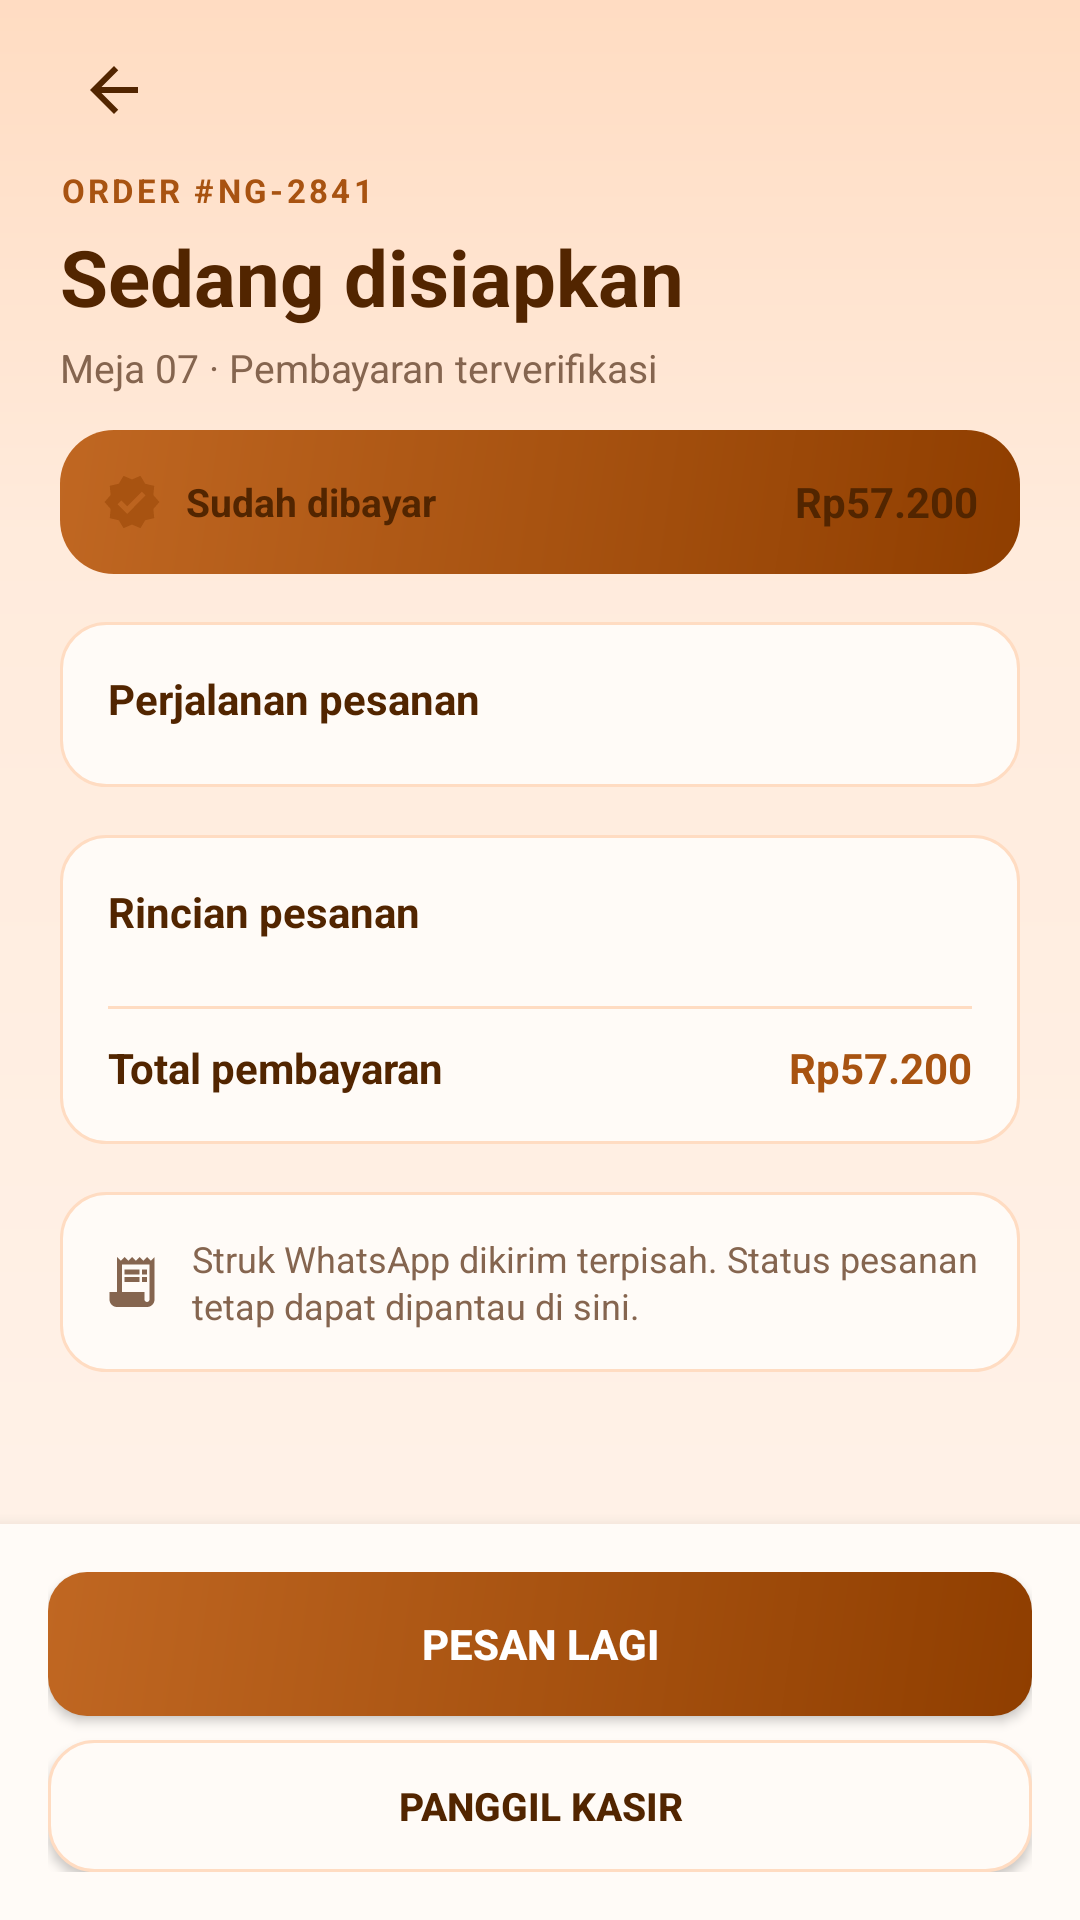

Here is an Android app screen rendered from its layout file. Give the layout XML and the strings, colors and styles it references.
<!-- AndroidManifest.xml: application theme Theme.KopiInggil -->
<!-- res/layout/activity_status_pesanan.xml -->
<?xml version="1.0" encoding="utf-8"?>
<LinearLayout xmlns:android="http://schemas.android.com/apk/res/android"
    xmlns:app="http://schemas.android.com/apk/res-auto"
    xmlns:tools="http://schemas.android.com/tools"
    android:id="@+id/main"
    android:layout_width="match_parent"
    android:layout_height="match_parent"
    android:background="@drawable/bg_screen"
    android:orientation="vertical">

    
    <LinearLayout
        android:layout_width="match_parent"
        android:layout_height="wrap_content"
        android:orientation="vertical"
        android:paddingStart="20dp"
        android:paddingTop="12dp"
        android:paddingEnd="20dp"
        android:paddingBottom="12dp">

        <ImageView
            android:id="@+id/btnBack"
            android:layout_width="36dp"
            android:layout_height="36dp"
            android:background="?attr/selectableItemBackgroundBorderless"
            android:contentDescription="@string/cd_back"
            android:padding="6dp"
            android:src="@drawable/ic_arrow_back"
            app:tint="@color/ngopi_ink" />

        <TextView
            android:id="@+id/tvOrderNumber"
            android:layout_width="wrap_content"
            android:layout_height="wrap_content"
            android:layout_marginTop="8dp"
            android:letterSpacing="0.1"
            android:text="ORDER #NG-2841"
            android:textColor="@color/ngopi_primary"
            android:textSize="11sp"
            android:textStyle="bold" />

        <TextView
            android:id="@+id/tvStatusTitle"
            android:layout_width="match_parent"
            android:layout_height="wrap_content"
            android:layout_marginTop="4dp"
            android:text="Sedang disiapkan"
            android:textColor="@color/ngopi_ink"
            android:textSize="26sp"
            android:textStyle="bold" />

        <TextView
            android:id="@+id/tvStatusSubtitle"
            android:layout_width="match_parent"
            android:layout_height="wrap_content"
            android:layout_marginTop="4dp"
            android:text="Meja 07 · Pembayaran terverifikasi"
            android:textColor="@color/ngopi_muted"
            android:textSize="13sp" />
    </LinearLayout>

    <ScrollView
        android:layout_width="match_parent"
        android:layout_height="0dp"
        android:layout_weight="1"
        android:fillViewport="true">

        <LinearLayout
            android:layout_width="match_parent"
            android:layout_height="wrap_content"
            android:orientation="vertical"
            android:paddingStart="20dp"
            android:paddingEnd="20dp"
            android:paddingBottom="20dp">

            
            <LinearLayout
                android:id="@+id/bannerOffline"
                android:layout_width="match_parent"
                android:layout_height="wrap_content"
                android:layout_marginBottom="12dp"
                android:background="@drawable/bg_note"
                android:gravity="center_vertical"
                android:orientation="horizontal"
                android:padding="12dp"
                android:visibility="gone">

                <ImageView
                    android:layout_width="18dp"
                    android:layout_height="18dp"
                    android:contentDescription="@null"
                    android:src="@drawable/ic_sync"
                    app:tint="@color/ngopi_error" />

                <TextView
                    android:id="@+id/tvOfflineNote"
                    android:layout_width="0dp"
                    android:layout_height="wrap_content"
                    android:layout_marginStart="10dp"
                    android:layout_weight="1"
                    android:lineSpacingMultiplier="1.1"
                    android:textColor="@color/ngopi_ink"
                    android:textSize="12sp" />
            </LinearLayout>

            
            <LinearLayout
                android:layout_width="match_parent"
                android:layout_height="wrap_content"
                android:background="@drawable/bg_card_green"
                android:gravity="center_vertical"
                android:orientation="horizontal"
                android:padding="14dp">

                <ImageView
                    android:layout_width="20dp"
                    android:layout_height="20dp"
                    android:contentDescription="@null"
                    android:src="@drawable/ic_verified"
                    app:tint="@color/ngopi_primary" />

                <TextView
                    android:layout_width="0dp"
                    android:layout_height="wrap_content"
                    android:layout_marginStart="8dp"
                    android:layout_weight="1"
                    android:text="@string/status_paid_badge"
                    android:textColor="@color/ngopi_ink"
                    android:textSize="13sp"
                    android:textStyle="bold" />

                <TextView
                    android:id="@+id/tvPaidTotal"
                    android:layout_width="wrap_content"
                    android:layout_height="wrap_content"
                    android:text="Rp57.200"
                    android:textColor="@color/ngopi_ink"
                    android:textSize="14sp"
                    android:textStyle="bold" />
            </LinearLayout>

            
            <LinearLayout
                android:layout_width="match_parent"
                android:layout_height="wrap_content"
                android:layout_marginTop="16dp"
                android:background="@drawable/bg_card_outline"
                android:orientation="vertical"
                android:padding="16dp">

                <TextView
                    android:layout_width="wrap_content"
                    android:layout_height="wrap_content"
                    android:text="@string/status_tracking_title"
                    android:textColor="@color/ngopi_ink"
                    android:textSize="14sp"
                    android:textStyle="bold" />

                
                <LinearLayout
                    android:id="@+id/llTimeline"
                    android:layout_width="match_parent"
                    android:layout_height="wrap_content"
                    android:layout_marginTop="4dp"
                    android:orientation="vertical" />
            </LinearLayout>

            
            <LinearLayout
                android:layout_width="match_parent"
                android:layout_height="wrap_content"
                android:layout_marginTop="16dp"
                android:background="@drawable/bg_card_outline"
                android:orientation="vertical"
                android:padding="16dp">

                <TextView
                    android:layout_width="wrap_content"
                    android:layout_height="wrap_content"
                    android:text="@string/status_order_detail"
                    android:textColor="@color/ngopi_ink"
                    android:textSize="14sp"
                    android:textStyle="bold" />

                <LinearLayout
                    android:id="@+id/llOrderItems"
                    android:layout_width="match_parent"
                    android:layout_height="wrap_content"
                    android:layout_marginTop="12dp"
                    android:orientation="vertical" />

                <View
                    android:layout_width="match_parent"
                    android:layout_height="1dp"
                    android:layout_marginTop="10dp"
                    android:layout_marginBottom="10dp"
                    android:background="@color/ngopi_border" />

                <LinearLayout
                    android:layout_width="match_parent"
                    android:layout_height="wrap_content"
                    android:orientation="horizontal">

                    <TextView
                        android:layout_width="0dp"
                        android:layout_height="wrap_content"
                        android:layout_weight="1"
                        android:text="@string/status_total_paid"
                        android:textColor="@color/ngopi_ink"
                        android:textSize="14sp"
                        android:textStyle="bold" />

                    <TextView
                        android:id="@+id/tvOrderSummaryTotal"
                        android:layout_width="wrap_content"
                        android:layout_height="wrap_content"
                        android:text="Rp57.200"
                        android:textColor="@color/ngopi_primary"
                        android:textSize="14sp"
                        android:textStyle="bold" />
                </LinearLayout>
            </LinearLayout>

            
            <LinearLayout
                android:id="@+id/cardReceipt"
                android:layout_width="match_parent"
                android:layout_height="wrap_content"
                android:layout_marginTop="16dp"
                android:background="@drawable/bg_card_outline"
                android:clickable="true"
                android:focusable="true"
                android:gravity="center_vertical"
                android:orientation="horizontal"
                android:padding="14dp">

                <ImageView
                    android:id="@+id/ivReceiptIcon"
                    android:layout_width="20dp"
                    android:layout_height="20dp"
                    android:contentDescription="@null"
                    android:src="@drawable/ic_receipt"
                    app:tint="@color/ngopi_muted" />

                <TextView
                    android:id="@+id/tvReceiptNote"
                    android:layout_width="match_parent"
                    android:layout_height="wrap_content"
                    android:layout_marginStart="10dp"
                    android:lineSpacingMultiplier="1.1"
                    android:text="@string/status_receipt_note"
                    android:textColor="@color/ngopi_muted"
                    android:textSize="12sp" />
            </LinearLayout>

        </LinearLayout>
    </ScrollView>

    
    <LinearLayout
        android:layout_width="match_parent"
        android:layout_height="wrap_content"
        android:background="@color/ngopi_surface"
        android:elevation="8dp"
        android:orientation="vertical"
        android:padding="16dp">

        <androidx.appcompat.widget.AppCompatButton
            android:id="@+id/btnOrderAgain"
            android:layout_width="match_parent"
            android:layout_height="48dp"
            android:background="@drawable/bg_button_primary"
            android:text="@string/status_btn_order_again"
            android:textColor="@color/white"
            android:textSize="14sp"
            android:textStyle="bold" />

        <androidx.appcompat.widget.AppCompatButton
            android:id="@+id/btnCallCashier"
            android:layout_width="match_parent"
            android:layout_height="44dp"
            android:layout_marginTop="8dp"
            android:background="@drawable/bg_card_outline"
            android:text="@string/status_btn_call_cashier"
            android:textColor="@color/ngopi_ink"
            android:textSize="13sp"
            android:textStyle="bold" />
    </LinearLayout>

</LinearLayout>
<!-- resources referenced by this layout -->
<resources>
  <color name="ngopi_border">#FFDCC2</color>
  <color name="ngopi_error">#9D463C</color>
  <color name="ngopi_ink">#522500</color>
  <color name="ngopi_muted">#85654F</color>
  <color name="ngopi_primary">#A85311</color>
  <color name="ngopi_surface">#FFFBF7</color>
  <color name="white">#FFFFFFFF</color>
  <!-- drawable bg_card_green (drawable) -->
  <?xml version="1.0" encoding="utf-8"?>
  <shape xmlns:android="http://schemas.android.com/apk/res/android" android:shape="rectangle">
      <gradient
          android:angle="315"
          android:centerColor="@color/ngopi_primary"
          android:endColor="@color/ngopi_primary_dark"
          android:startColor="@color/ngopi_primary_light" />
      <corners android:radius="18dp" />
  </shape>
  <!-- drawable bg_card_outline (drawable) -->
  <?xml version="1.0" encoding="utf-8"?>
  <shape xmlns:android="http://schemas.android.com/apk/res/android" android:shape="rectangle">
      <solid android:color="@color/ngopi_surface" />
      <corners android:radius="15dp" />
      <stroke
          android:width="1dp"
          android:color="@color/ngopi_border" />
  </shape>
  <!-- drawable bg_note (drawable) -->
  <?xml version="1.0" encoding="utf-8"?>
  <shape xmlns:android="http://schemas.android.com/apk/res/android" android:shape="rectangle">
      <solid android:color="@color/ngopi_badge" />
      <corners android:radius="12dp" />
  </shape>
  <!-- drawable bg_screen (drawable) -->
  <?xml version="1.0" encoding="utf-8"?>
  <shape xmlns:android="http://schemas.android.com/apk/res/android" android:shape="rectangle">
      <gradient
          android:angle="270"
          android:centerColor="@color/ngopi_background_mid"
          android:centerY="0.28"
          android:endColor="@color/ngopi_background"
          android:startColor="@color/ngopi_background_top" />
  </shape>
  <!-- drawable ic_arrow_back (drawable) -->
  <vector xmlns:android="http://schemas.android.com/apk/res/android"
      android:width="24dp"
      android:height="24dp"
      android:tint="@color/ngopi_ink"
      android:viewportWidth="24"
      android:viewportHeight="24">
      <path
          android:fillColor="@android:color/white"
          android:pathData="M20,11H7.83l5.59,-5.59L12,4l-8,8 8,8 1.41,-1.41L7.83,13H20v-2z" />
  </vector>
  <!-- drawable ic_receipt (drawable) -->
  <vector xmlns:android="http://schemas.android.com/apk/res/android"
      android:width="24dp"
      android:height="24dp"
      android:viewportWidth="24"
      android:viewportHeight="24">
      <path
          android:fillColor="@android:color/white"
          android:pathData="M19.5,3.5L18,2l-1.5,1.5L15,2l-1.5,1.5L12,2l-1.5,1.5L9,2 7.5,3.5 6,2v14H3v3c0,1.66 1.34,3 3,3h12c1.66,0 3,-1.34 3,-3V2l-1.5,1.5zM19,19c0,0.55 -0.45,1 -1,1s-1,-0.45 -1,-1v-3H8V5h11v14zM9,7h6v2H9zM16,7h2v2h-2zM9,10h6v2H9zM16,10h2v2h-2z" />
  </vector>
  <string name="cd_back">Kembali</string>
  <string name="status_btn_call_cashier">Panggil Kasir</string>
  <string name="status_btn_order_again">Pesan lagi</string>
  <string name="status_order_detail">Rincian pesanan</string>
  <string name="status_paid_badge">Sudah dibayar</string>
  <string name="status_receipt_note">Struk WhatsApp dikirim terpisah. Status pesanan tetap dapat dipantau di sini.</string>
  <string name="status_total_paid">Total pembayaran</string>
  <string name="status_tracking_title">Perjalanan pesanan</string>
  <style name="Theme.KopiInggil" parent="Base.Theme.KopiInggil" />
  <color name="ngopi_primary_dark">#8F3E00</color>
  <color name="ngopi_primary_light">#C06722</color>
  <color name="ngopi_badge">#FFE6D3</color>
  <color name="ngopi_background_mid">#FFEBDC</color>
  <color name="ngopi_background">#FFF4EC</color>
  <color name="ngopi_background_top">#FFDCC2</color>
  <style name="Base.Theme.KopiInggil" parent="Theme.Material3.DayNight.NoActionBar">
          
          
      </style>
</resources>
